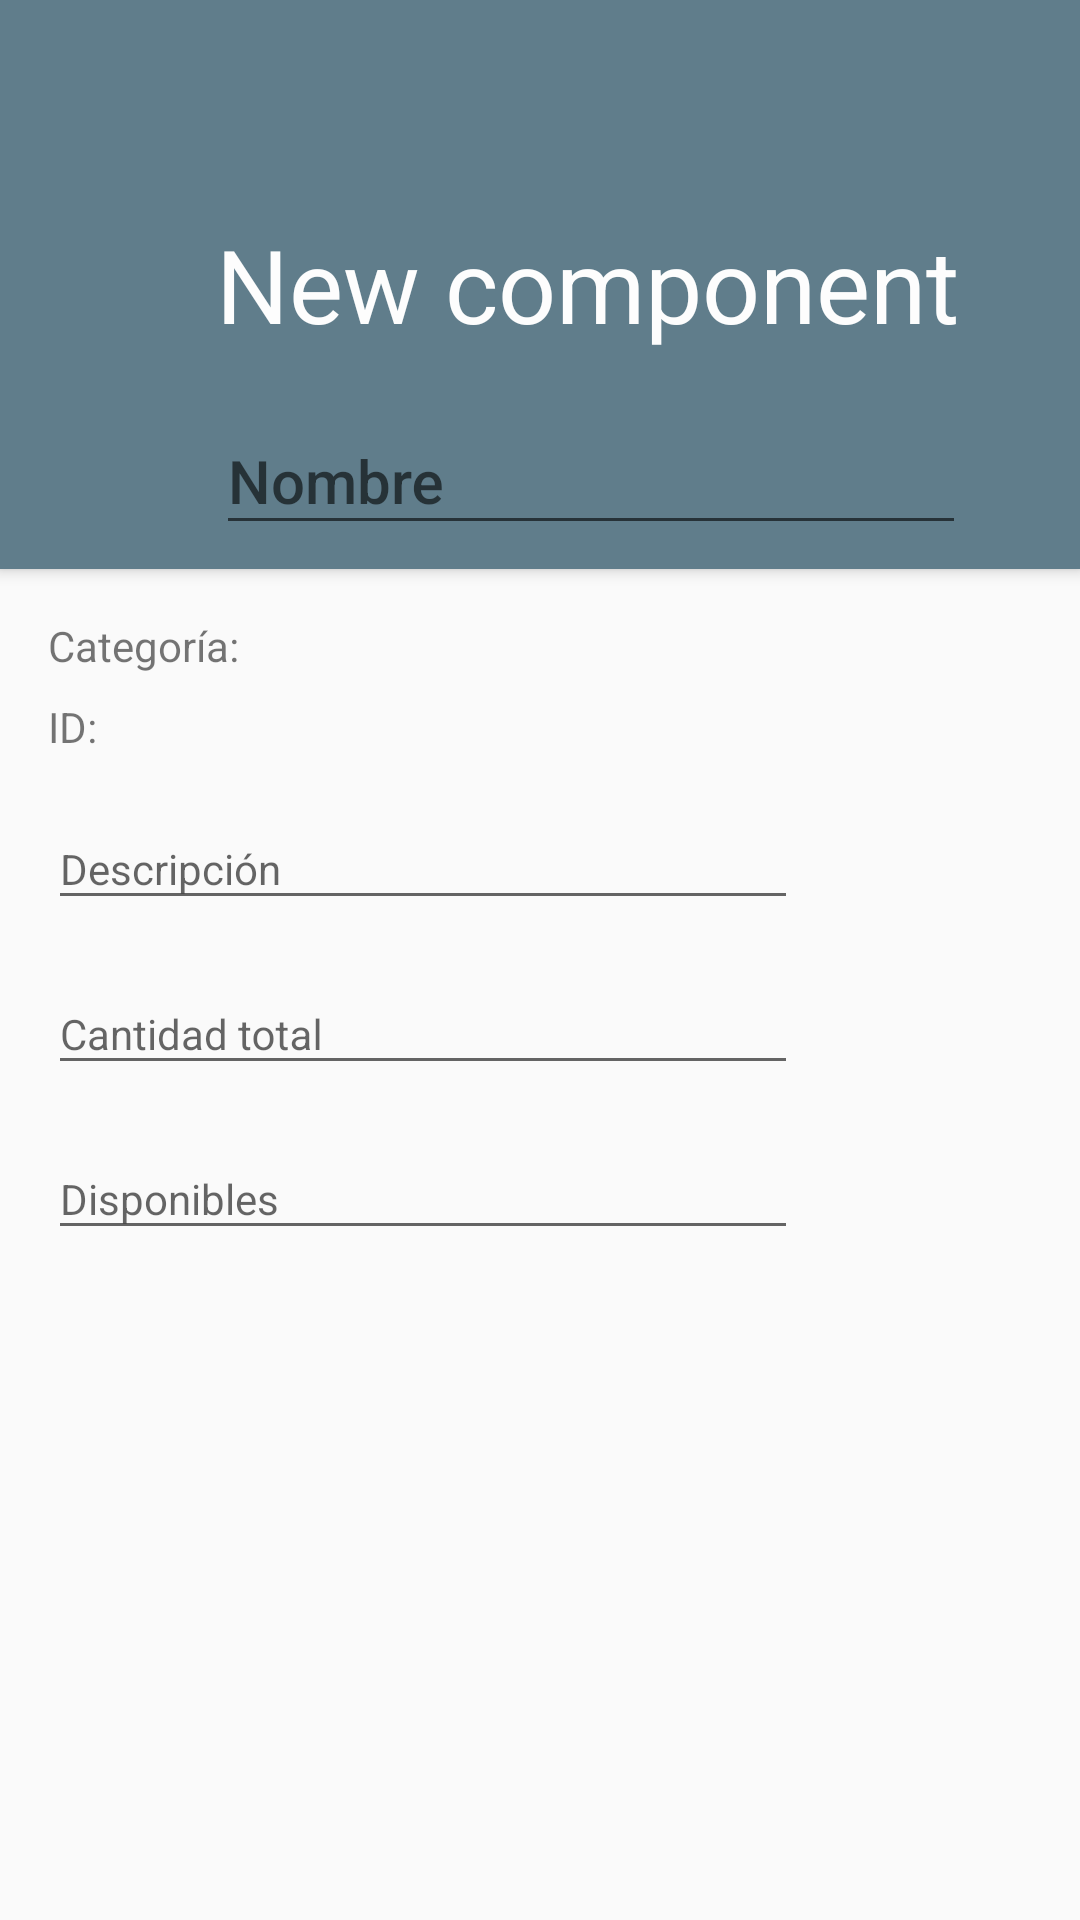

Layout XML and referenced resources for this Android screen:
<!-- AndroidManifest.xml: application theme LabsTheme -->
<!-- res/layout/activity_add_component.xml -->
<LinearLayout xmlns:android="http://schemas.android.com/apk/res/android"
    xmlns:app="http://schemas.android.com/apk/res-auto"
    xmlns:tools="http://schemas.android.com/tools"
    android:layout_width="match_parent"
    android:layout_height="match_parent"
    android:orientation="vertical"
    tools:context="com.itesm.labs.activities.AddComponentActivity">

    <LinearLayout
        android:id="@+id/activity_add_component_background"
        android:layout_width="match_parent"
        android:layout_height="wrap_content"
        android:background="@color/primary"
        android:elevation="3dp"
        android:orientation="vertical"
        android:paddingBottom="8dp"
        android:paddingLeft="72dp"
        android:paddingTop="72dp">

        <TextView
            android:id="@+id/activity_add_component_action"
            style="@style/LabsTheme.v21.Light.Text.Display1"
            android:layout_width="wrap_content"
            android:layout_height="wrap_content"
            android:layout_marginBottom="16dp"
            android:text="@string/add_component_text" />

        <android.support.design.widget.TextInputLayout
            android:layout_width="wrap_content"
            android:layout_height="wrap_content"
            app:hintTextAppearance="@color/primary_text_light">

            <EditText
                android:id="@+id/activity_add_component_name"
                style="@style/LabsTheme.v21.Light.Text.Title"
                android:layout_width="250dp"
                android:layout_height="wrap_content"
                android:hint="Nombre"
                android:maxLines="1" />

        </android.support.design.widget.TextInputLayout>

    </LinearLayout>

    <LinearLayout
        android:layout_width="fill_parent"
        android:layout_height="fill_parent"
        android:orientation="vertical"
        android:padding="16dp">

        <TextView
            android:id="@+id/activity_add_component_category"
            android:layout_width="wrap_content"
            android:layout_height="wrap_content"
            android:layout_marginBottom="8dp"
            android:text="Categoría:" />

        <TextView
            android:id="@+id/activity_add_component_id"
            android:layout_width="wrap_content"
            android:layout_height="wrap_content"
            android:layout_marginBottom="8dp"
            android:text="ID:" />

        <android.support.design.widget.TextInputLayout
            android:layout_width="wrap_content"
            android:layout_height="wrap_content"
            android:layout_marginBottom="8dp">

            <EditText
                android:id="@+id/activity_add_component_note"
                style="@style/LabsTheme.EditText.Dark"
                android:layout_width="250dp"
                android:layout_height="wrap_content"
                android:hint="Descripción" />

        </android.support.design.widget.TextInputLayout>

        <android.support.design.widget.TextInputLayout
            android:layout_width="wrap_content"
            android:layout_height="wrap_content"
            android:layout_marginBottom="8dp">

            <EditText
                android:id="@+id/activity_add_component_total"
                style="@style/LabsTheme.EditText.Dark"
                android:layout_width="250dp"
                android:layout_height="wrap_content"
                android:hint="Cantidad total"
                android:inputType="number" />

        </android.support.design.widget.TextInputLayout>

        <android.support.design.widget.TextInputLayout
            android:layout_width="wrap_content"
            android:layout_height="wrap_content"
            android:layout_marginBottom="8dp">

            <EditText
                android:id="@+id/activity_add_component_av"
                style="@style/LabsTheme.EditText.Dark"
                android:layout_width="250dp"
                android:layout_height="wrap_content"
                android:hint="Disponibles"
                android:inputType="number" />

        </android.support.design.widget.TextInputLayout>

    </LinearLayout>

    <android.support.design.widget.FloatingActionButton
        android:layout_width="wrap_content"
        android:layout_height="wrap_content"
        android:background="@color/primary_dark"
        android:src="@drawable/ic_done_white"
        app:fabSize="normal" />

</LinearLayout>
<!-- resources referenced by this layout -->
<resources>
  <item name="primary" type="color">@color/material_teal</item>
  <item name="primary_dark" type="color">@color/material_teal_dark</item>
  <item name="primary_text_light" type="color">#FFFFFF</item>
  <string name="add_component_text">New component</string>
  <style name="LabsTheme.EditText.Dark" parent="LabsTheme">
          <item name="android:textColorHint">@color/secondary_text</item>
          <item name="android:colorControlNormal">@color/secondary_text</item>
          <item name="android:colorControlActivated">@color/secondary_text</item>
          <item name="android:colorControlHighlight">@color/secondary_text</item>
      </style>
  <style name="LabsTheme.v21.Light.Text.Display1" parent="@android:style/TextAppearance.Material.Display1">
          <item name="android:textColor">@color/secondary_text_light</item>
      </style>
  <style name="LabsTheme.v21.Light.Text.Title" parent="@android:style/TextAppearance.Material.Title">
          <item name="android:textColor">@color/primary_text_light</item>
      </style>
  <style name="LabsTheme" parent="Theme.AppCompat.Light.NoActionBar">
          <item name="android:colorPrimary">@color/primary</item>
          <item name="android:colorPrimaryDark">@color/primary_dark</item>
          <item name="android:colorAccent">@color/accent</item>
          <item name="android:colorActivatedHighlight">@color/primary</item>
  
          <item name="android:windowActionBar">false</item>
  
          <item name="android:windowContentTransitions">true</item>
          <item name="android:windowActivityTransitions">true</item>
  
          <item name="android:windowAllowEnterTransitionOverlap">true</item>
          <item name="android:windowAllowReturnTransitionOverlap">true</item>
  
          <item name="drawerArrowStyle">@style/DrawerArrowStyle</item>
      </style>
  <color name="material_teal">#009688</color>
  <color name="material_teal_dark">#00796B</color>
  <item name="secondary_text" type="color">#727272</item>
  <item name="secondary_text_light" type="color">#FDFDFD</item>
  <item name="accent" type="color">#FF5722</item>
  <style name="DrawerArrowStyle" parent="Widget.AppCompat.DrawerArrowToggle">
          <item name="spinBars">true</item>
      </style>
</resources>
